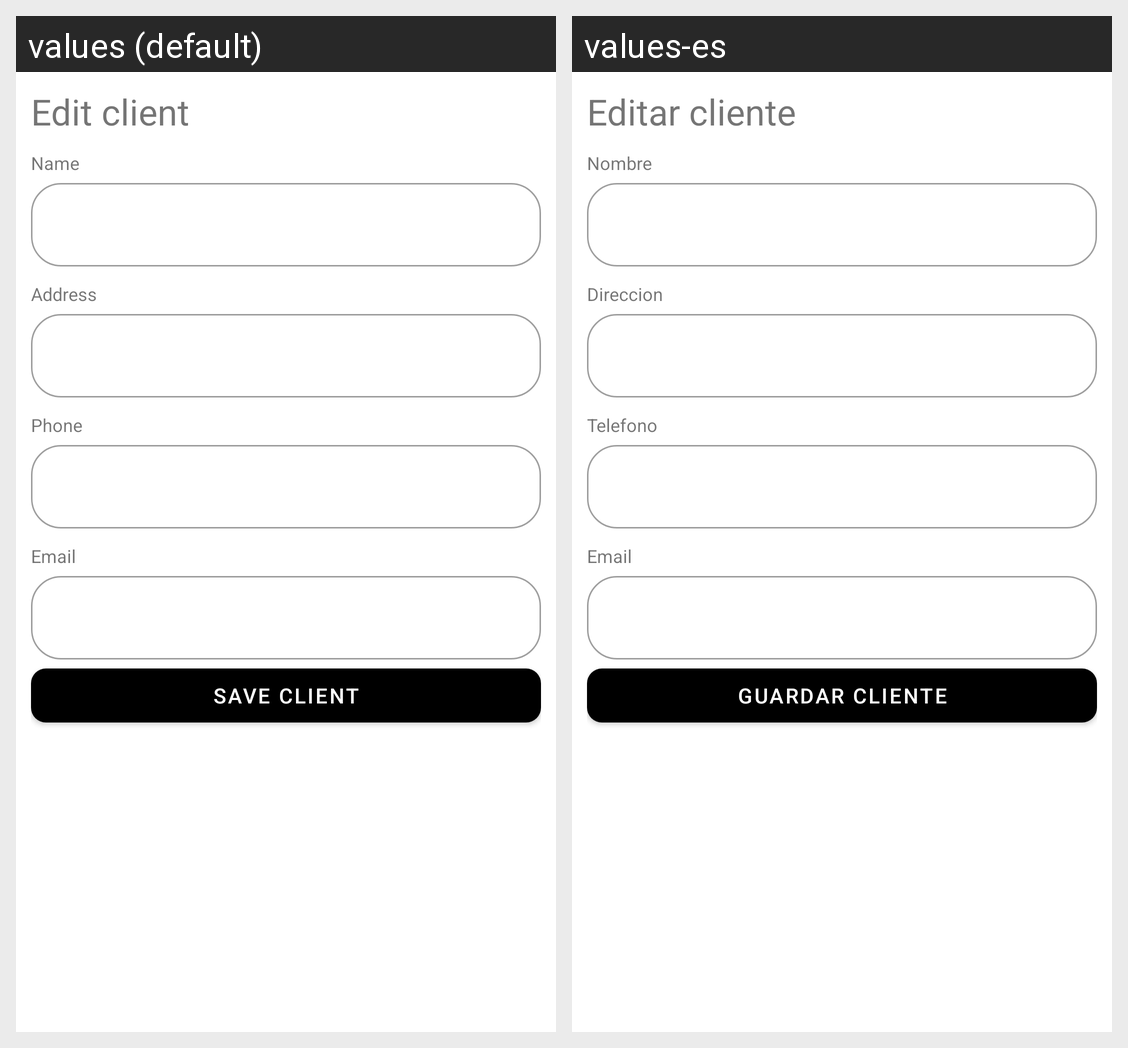

Strings drawn on this Android screen and how each of the app's shown locales translates them:
Android screen res/layout/dialog_edit_client.xml rendered under 2 locales, left to right: values (default), values-es. Device: Nexus 5 (rendered at 1080×1920; each locale shown at half size, 540×960, under a caption strip naming it); theme Theme.QuickBiteManager.
Strings drawn on this screen, with the default value and each locale's value (text and hints the layout hard-codes, and strings that could not be matched under every locale, appear in the picture but are not listed):

edit_client
  values: Edit client
  values-es: Editar cliente

name
  values: Name
  values-es: Nombre

address
  values: Address
  values-es: Direccion

phone
  values: Phone
  values-es: Telefono

email
  values: Email
  values-es: Email  [not translated; the default value is used]

save_client
  values: Save client
  values-es: Guardar cliente
